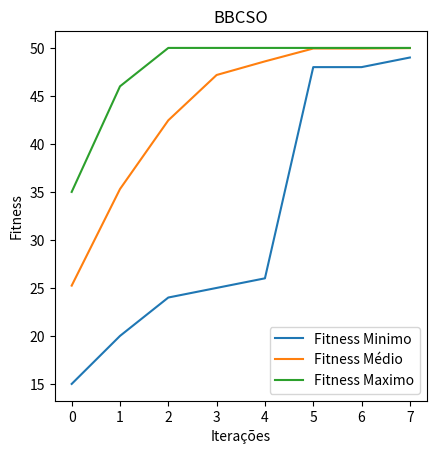

This figure's Python source:
import random
from random import randint
import numpy as np
from numpy import *
import random
import math as mt
import matplotlib.pyplot as plt

cats_num = 50  # number of cats
tracing_percentage = .4 # cats in tracing mode percentage
cats_num_tracing_mode = mt.floor(cats_num * tracing_percentage)
smp = 6
pmo = .2
cdc = 20
iterations = 100  # max number of iterations
nd = 50 # num dimensions
w = 0.75  # inertia constant
c1 = 1  # cognative constant
c2 = 2  # social constant

class Gato:
    def __init__(self, mode):
        self.mode = mode
        self.position = np.random.binomial(1, .5, nd)  # particle position
        self.velocity = np.random.uniform(-1, 1, nd)  # particle velocity
        self.fitness_particle_position = -float("inf")  # objective function value of the particle position
        self.clones = []
        self.clones_evaluation = []

    def populate_clones(self, clones_qtd):
        for c in range(clones_qtd):
            clone = self.position
            contador_cdc = 0
            for d in clone:
                if random.uniform(0, 1) < pmo and contador_cdc <= cdc:
                    if d == 0: d = 1
                    else: d = 0
                    contador_cdc += 1
            self.clones += [clone]

    def evaluate_clones(self):
        for c in clones:
            self.clones_evaluation += [sum(c)]

    def roulette_selection(self):
        participantes_torneio = list(zip(self.clones, self.clones_evaluation))
        max_value = sum(self.clones_evaluation)
        pick, current = random.uniform(0, max_value), 0
        for participante in participantes_torneio:
            current += participante[1]
            if current > pick:
                return participante[0]

    def evaluate(self):
        self.fitness_particle_position = sum(self.position)

    def update_velocity(self, global_best_particle_position):
        for d in range(nd):
            r1 = random.uniform(0, 1)
            self.velocity[d] = int(d != r1 and (global_best_particle_position[d] or self.position[d]))

    def update_position(self):
        for d in range(nd):
            self.position[d] = int(self.position[d] or self.velocity[d])

# EXECUÇÃO DO ALGORITMO
global_best_particle_position = []
fitness_global_best_particle_position = -float("inf")
fitness_global_worst_particle_position = float("inf")

swarm_particle = []
num_ite, ev_minimo, ev_medio, ev_maximo = [], [], [], []

for i in range(cats_num): # criação do grupo de individuos
    cat = Gato("seeking")
    swarm_particle.append(cat)

for ite in range(iterations):
    num_ite += [ite]
    tracing_mode_count = 0

    # calculando o fitness dos individuos
    for cat in swarm_particle:
        cat.evaluate()

    fitness_global_worst_particle_position = float("inf")
    # verifica quem é o melhor da iteração
    for cat in swarm_particle:
        if cat.fitness_particle_position > fitness_global_best_particle_position:
            global_best_particle_position = cat.position
            fitness_global_best_particle_position = cat.fitness_particle_position
        if cat.fitness_particle_position < fitness_global_worst_particle_position:
            fitness_global_worst_particle_position = cat.fitness_particle_position

    soma = 0
    for cat in swarm_particle:
        soma += cat.fitness_particle_position

    ev_medio += [soma / cats_num]
    ev_minimo += [fitness_global_worst_particle_position]
    ev_maximo += [fitness_global_best_particle_position]

    # verfica a convergencia
    if fitness_global_best_particle_position - fitness_global_worst_particle_position < 2:
        print('Iteration:', ite + 1)
        break

    # define os gatos em tracing e seeking mode
    for cat in swarm_particle:
        cat.mode = "seeking"
    for cat in swarm_particle:
        if random.randint(0, 1) == 1 and tracing_mode_count < cats_num_tracing_mode:
            cat.mode = "tracing"
            tracing_mode_count += 1

    for cat in swarm_particle:
        if cat == "tracing": # SE EM TRAICING MODE
            cat.populate_clones(smp)
            cat.evaluate_clones()
            cat.position = cat.roulette_selection()

        if cat.mode == "seeking": # SE EM SEEKING MODE
            cat.update_velocity(global_best_particle_position)
            cat.update_position()

print('Optimal solution:', global_best_particle_position)
print('Objective function value:', fitness_global_best_particle_position)

fig = plt.figure("Lista de Exercicios 3",figsize=plt.figaspect(1))
ax = fig.add_subplot(1,1,1)

ax.title.set_text("BBCSO")
ax.set_xlabel('Iterações')
ax.set_ylabel('Fitness')
ax.set_xticks(num_ite)

plt.plot(num_ite, ev_minimo, label="Fitness Minimo")
plt.plot(num_ite, ev_medio, label="Fitness Médio")
plt.plot(num_ite, ev_maximo, label="Fitness Maximo")

plt.legend()

plt.show()